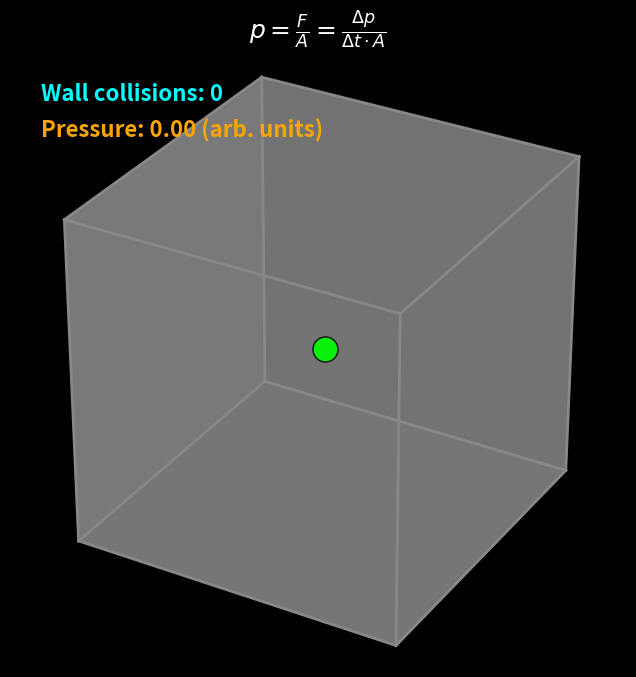

Python code for this plot:
import numpy as np
import matplotlib.pyplot as plt
from matplotlib.animation import FuncAnimation

# parameters
L = 8           # box size
r = 0.3         # molecule radius
v = 4.0         # molecule speed (faster)
dt = 0.05       # time step
total_time = 20 # simulation time (seconds)
frames = int(total_time / dt)
wall_hits = 0   # collision counter

# initial
pos = np.array([L/2, L/2, L/2])
direction = np.random.randn(3)
direction /= np.linalg.norm(direction)
vel = direction * v
t = 0

# plot setup
plt.style.use('dark_background')
fig = plt.figure(figsize=(8, 8))
ax = fig.add_subplot(111, projection='3d')
ax.set_xlim(0, L)
ax.set_ylim(0, L)
ax.set_zlim(0, L)
ax.set_box_aspect([1, 1, 1])
ax.grid(False)
ax.set_xticks([])
ax.set_yticks([])
ax.set_zticks([])

# draw box
def draw_box(ax, L, color='#888', lw=2, alpha=1.0):
    for s, e in [
        ([0, 0, 0], [L, 0, 0]), ([L, 0, 0], [L, L, 0]), ([L, L, 0], [0, L, 0]), ([0, L, 0], [0, 0, 0]),
        ([0, 0, L], [L, 0, L]), ([L, 0, L], [L, L, L]), ([L, L, L], [0, L, L]), ([0, L, L], [0, 0, L]),
        ([0, 0, 0], [0, 0, L]), ([L, 0, 0], [L, 0, L]), ([L, L, 0], [L, L, L]), ([0, L, 0], [0, L, L])
    ]:
        ax.plot3D(*zip(s, e), color=color, lw=lw, alpha=alpha)
draw_box(ax, L)

# particle setup
particle, = ax.plot([], [], [], 'o', color='lime', markersize=18, markeredgecolor='black', alpha=0.9)

# wall hit counter
counter_text = ax.text2D(0.05, 0.92, '', transform=ax.transAxes, fontsize=16, color='cyan', fontweight='bold')
pressure_text = ax.text2D(0.05, 0.86, '', transform=ax.transAxes, fontsize=16, color='orange', fontweight='bold')
formula_text = ax.text2D(0.5, 1.02, r"$p = \frac{F}{A} = \frac{\Delta p}{\Delta t \cdot A}$",
                         transform=ax.transAxes, fontsize=18, color='white', ha='center')

# update function for animation
hits = []
times = []

def update(frame):
    global pos, vel, t, wall_hits
    t += dt
    pos = pos + vel * dt

    hit = False
    for i in range(3):  # x, y, z
        if pos[i] < r:
            pos[i] = r
            vel[i] *= -1
            wall_hits += 1
            hit = True
        elif pos[i] > L - r:
            pos[i] = L - r
            vel[i] *= -1
            wall_hits += 1
            hit = True

    # for calculating pressure
    if hit:
        hits.append(1)
        times.append(t)
    else:
        hits.append(0)
        times.append(t)

    # momentum change and pressure calculation
    m = 1
    area = 1
    elapsed = t if t > 0 else 1
    delta_p = 2 * m * v * wall_hits
    pressure = delta_p / (elapsed * area)

    # visuals
    particle.set_data([pos[0]], [pos[1]])
    particle.set_3d_properties([pos[2]])
    counter_text.set_text(f"Wall collisions: {wall_hits}")
    pressure_text.set_text(f"Pressure: {pressure:.2f} (arb. units)")

    return particle, counter_text, pressure_text, formula_text

ani = FuncAnimation(fig, update, frames=frames, interval=dt*1000, blit=True)
plt.show()


# --- Scientific background ---
# This animation demonstrates the microscopic origin of gas pressure in a 3D box.
# A single particle moves inside the box, bouncing off the walls.
# Each time the particle collides with a wall, it transfers momentum to that wall.
# The pressure (p) exerted by the gas is defined as the force per unit area, and on the microscopic level,
#   it is related to the rate of momentum transfer from particle collisions:
#       p = F / A = Δp / (Δt ⋅ A)
# where Δp is the total momentum change delivered to the wall in time Δt, and A is the wall area.
# In this simulation, the number of wall collisions and the estimated pressure are tracked and displayed in real time.
# This model illustrates how the macroscopic property of pressure arises from the collective effect of many microscopic collisions,
#   as described by the kinetic theory of gases.
